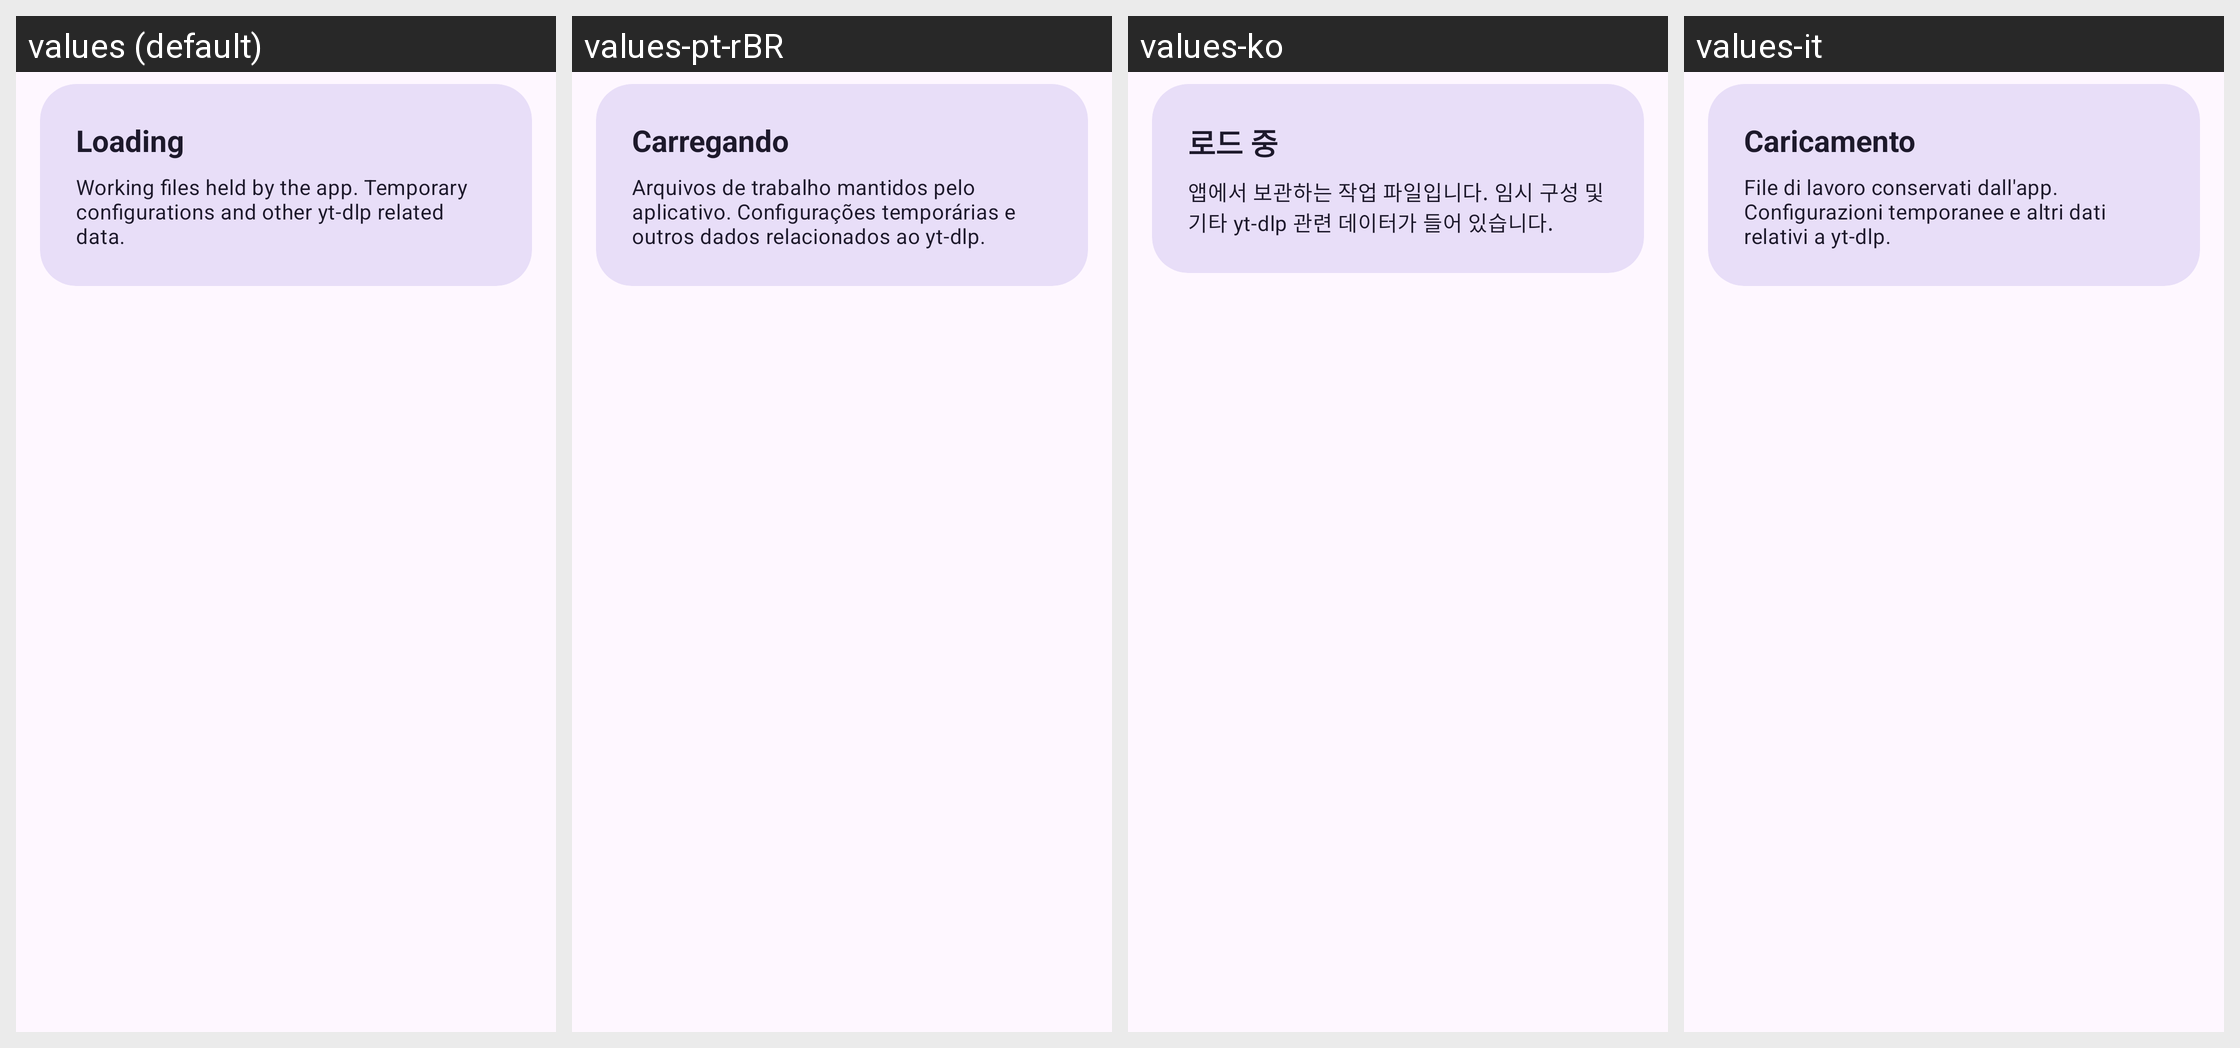

Here is an Android app screen in its default locale and in the app's own translations. Write out the translated-string differences for the strings that appear on this screen.
Android screen res/layout/preference_temporary_files_summary.xml rendered under 4 locales, left to right: values (default), values-pt-rBR, values-ko, values-it. Device: Nexus 5 (rendered at 1080×1920; each locale shown at half size, 540×960, under a caption strip naming it); theme BaseTheme.
Other locales in the repository, not shown: values-ar, values-arq, values-arz, values-as, values-az, values-bg, values-bn, values-bn-rIN, values-bs, values-ca, values-ckb, values-cs, values-de, values-el, values-enm, values-es, values-et, values-fa, values-fi, values-fil, values-fr, values-ha, values-hi, values-hr, values-hu, values-in, values-is, values-iw, values-ja, values-ji, values-jv, values-ka, values-kab, values-km, values-kxm, values-lv, values-mk, values-ml, values-mr, values-mrh, values-ms, values-my, values-nb-rNO, values-nl, values-nn, values-or, values-pa, values-pl, values-pt, values-ro, values-ru, values-sa, values-si, values-sk, values-sl, values-so, values-sq-rAL, values-sr, values-sv, values-sw, values-ta, values-te, values-th, values-tr-rTR, values-tts, values-uk, values-ur, values-uz, values-vi, values-zh-rCN, values-zh-rTW.
Strings drawn on this screen, with the default value and each locale's value (text and hints the layout hard-codes, and strings that could not be matched under every locale, appear in the picture but are not listed):

loading
  values: Loading
  values-pt-rBR: Carregando
  values-ko: 로드 중
  values-it: Caricamento

temporary_files_description
  values: Working files held by the app. Temporary configurations and other yt-dlp related data.
  values-pt-rBR: Arquivos de trabalho mantidos pelo aplicativo. Configurações temporárias e outros dados relacionados ao yt-dlp.
  values-ko: 앱에서 보관하는 작업 파일입니다. 임시 구성 및 기타 yt-dlp 관련 데이터가 들어 있습니다.
  values-it: File di lavoro conservati dall'app. Configurazioni temporanee e altri dati relativi a yt-dlp.
